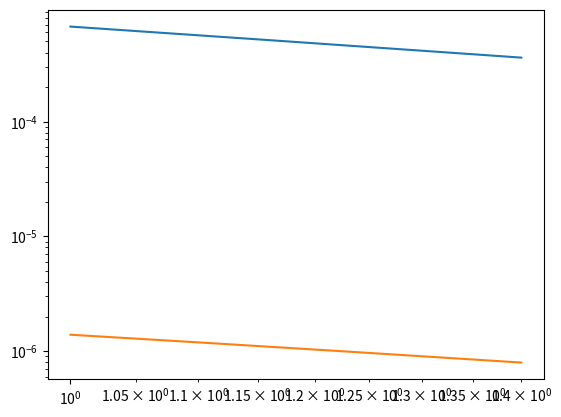

This chart was generated by the following Python code:
import numpy as np

class TBurk(object):

    """
    a cored Burkert profile, resembling a cored NFW profile

    relation are: R_200 = c * Rs

    """
    param_names = ['Rs', 'theta_Rs', 'p', 'r_trunc', 'center_x', 'center_y']
    lower_limit_default = {'Rs': 0, 'theta_Rs': 0, 'p':0, 'r_trunc': 0, 'center_x': -100, 'center_y': -100}
    upper_limit_default = {'Rs': 100, 'theta_Rs': 10, 'p':0.9, 'r_trunc': 100, 'center_x': 100, 'center_y': 100}

    def function(self, x, y, Rs, rho0, r_trunc, p, center_x=0, center_y=0):
        pass

    def derivatives(self, x, y, Rs, rho0, r_trunc, p, center_x=0, center_y=0):
        pass

    def hessian(self, x, y, Rs, rho0, r_trunc, p, center_x=0, center_y=0):
        pass

    def density(self, R, Rs, rho0, r_trunc, p):

        y = R * Rs ** -1
        tau = r_trunc * Rs ** -1

        return rho0*tau**2*((p+y) * (p**2 + y**2) * (tau**2 + y**2)) ** -1

    def density_2d(self, x, y, Rs, rho0, r_trunc, p, center_x=0, center_y=0):



        pass

    def mass_3d(self, Rs, rho0, r_trunc, p):
        pass

    def mass_2d(self, Rs, rho0, r_trunc, p):
        pass

    def _F(self, x, p, tau):

        """
        Analytic solution of the projection integral
        :param x: 
        :param p: 
        :param tau: 
        :return: 
        """

        if isinstance(x, list):
            x = np.array(x)

        if isinstance(x, np.ndarray):
            inds_equal = np.where(x == p)
            x[inds_equal] += 1e-6
            inds_greater = np.where(x > p)
            inds_less = np.where(x < p)

            kappa = np.zeros_like(x)

            x_less = x[inds_less]
            x_greater = x[inds_greater]

            kappa[inds_less] = ((2 * (p ** 2 - tau ** 2) * np.arctan(p / np.sqrt(-p ** 2 + x_less ** 2))) /
                    (np.sqrt(-p ** 2 + x_less ** 2) * (p ** 2 + tau ** 2)) +
                    np.log((-p + np.sqrt(p ** 2 + x_less ** 2)) / (p + np.sqrt(p ** 2 + x_less ** 2))) / np.sqrt(p ** 2 + x_less ** 2) -
                    (np.pi * ((-(1 / np.sqrt(-p ** 2 + x_less ** 2)) + 1 / np.sqrt(p ** 2 + x_less ** 2)) * tau ** 2 +
                     p ** 2 * (1 / np.sqrt(-p ** 2 + x_less ** 2) + 1 / np.sqrt(p ** 2 + x_less ** 2) - 2 / np.sqrt(x_less ** 2 +
                        tau ** 2))) + (2 * p *tau * np.log((-tau + np.sqrt(x_less ** 2 + tau ** 2)) / (tau + np.sqrt(x_less ** 2 + tau ** 2)))) /
                        np.sqrt(x_less ** 2 + tau ** 2)) / (p ** 2 + tau ** 2)) / (2. * p * (p ** 2 - tau ** 2))

            kappa[inds_greater] = ((2 * (p ** 2 - tau ** 2) * np.arctan(p / np.sqrt(-p ** 2 + x_greater ** 2))) /
                                (np.sqrt(-p ** 2 + x_greater ** 2) * (p ** 2 + tau ** 2)) +
                                np.log((-p + np.sqrt(p ** 2 + x_greater ** 2)) / (
                                            p + np.sqrt(p ** 2 + x_greater ** 2))) / np.sqrt(p ** 2 + x_greater ** 2) -
                                (np.pi * ((-(1 / np.sqrt(-p ** 2 + x_greater ** 2)) + 1 / np.sqrt(
                                    p ** 2 + x_greater ** 2)) * tau ** 2 +
                                          p ** 2 * (1 / np.sqrt(-p ** 2 + x_greater ** 2) + 1 / np.sqrt(
                                            p ** 2 + x_greater ** 2) - 2 / np.sqrt(x_greater ** 2 +
                                                                                tau ** 2))) + (2 * p * tau * np.log(
                                    (-tau + np.sqrt(x_greater ** 2 + tau ** 2)) / (
                                                tau + np.sqrt(x_greater ** 2 + tau ** 2)))) /
                                 np.sqrt(x_greater ** 2 + tau ** 2)) / (p ** 2 + tau ** 2)) / (
                                           2. * p * (p ** 2 - tau ** 2))

        else:
            if x > p:

                kappa = ((np.np.pi*(-(tau**2*np.np.sqrt((p**2 - x**2)*(x**2 + tau**2))) +
                  p**2*(2*np.np.sqrt(p**4 - x**4) - np.np.sqrt((p**2 - x**2)*(x**2 + tau**2)))) -
               (p**2 - tau**2)*np.np.sqrt((p**2 + x**2)*(x**2 + tau**2))*
                np.np.log((p + np.np.sqrt(p**2 - x**2))/(p - np.np.sqrt(p**2 - x**2))) -
               (p**2 + tau**2)*np.np.sqrt((p**2 - x**2)*(x**2 + tau**2))*
                np.np.log((p + np.np.sqrt(p**2 + x**2))/(-p + np.np.sqrt(p**2 + x**2))) +
               2*p*np.np.sqrt(p**4 - x**4)*tau*np.np.log((-tau + np.np.sqrt(x**2 + tau**2))/(tau + np.np.sqrt(x**2 + tau**2)))
               ))/(2.*np.np.sqrt((p**4 - x**4)*(x**2 + tau**2))*(p**5 - p*tau**4))

            elif x < p:
                kappa = ((2 * (p ** 2 - tau ** 2) * np.arctan(p / np.sqrt(-p ** 2 + x ** 2))) /
                    (np.sqrt(-p ** 2 + x ** 2) * (p ** 2 + tau ** 2)) +
                    np.log((-p + np.sqrt(p ** 2 + x ** 2)) / (p + np.sqrt(p ** 2 + x ** 2))) / np.sqrt(p ** 2 + x ** 2) -
                    (np.pi * ((-(1 / np.sqrt(-p ** 2 + x ** 2)) + 1 / np.sqrt(p ** 2 + x ** 2)) * tau ** 2 +
                     p ** 2 * (1 / np.sqrt(-p ** 2 + x ** 2) + 1 / np.sqrt(p ** 2 + x ** 2) - 2 / np.sqrt(x ** 2 +
                        tau ** 2))) + (2 * p *tau * np.log((-tau + np.sqrt(x ** 2 + tau ** 2)) / (tau + np.sqrt(x ** 2 + tau ** 2)))) /
                        np.sqrt(x ** 2 + tau ** 2)) / (p ** 2 + tau ** 2)) / (2. * p * (p ** 2 - tau ** 2))

        return kappa

t = TBurk()
x = np.linspace(1, 1.4, 10000)
kappa1 = t._F(x, 0.2, 50)
kappa2 = t._F(x, 0.4, 1000)
import matplotlib.pyplot as plt
plt.loglog(x, kappa1)
plt.loglog(x, kappa2)
plt.show()


        

       

